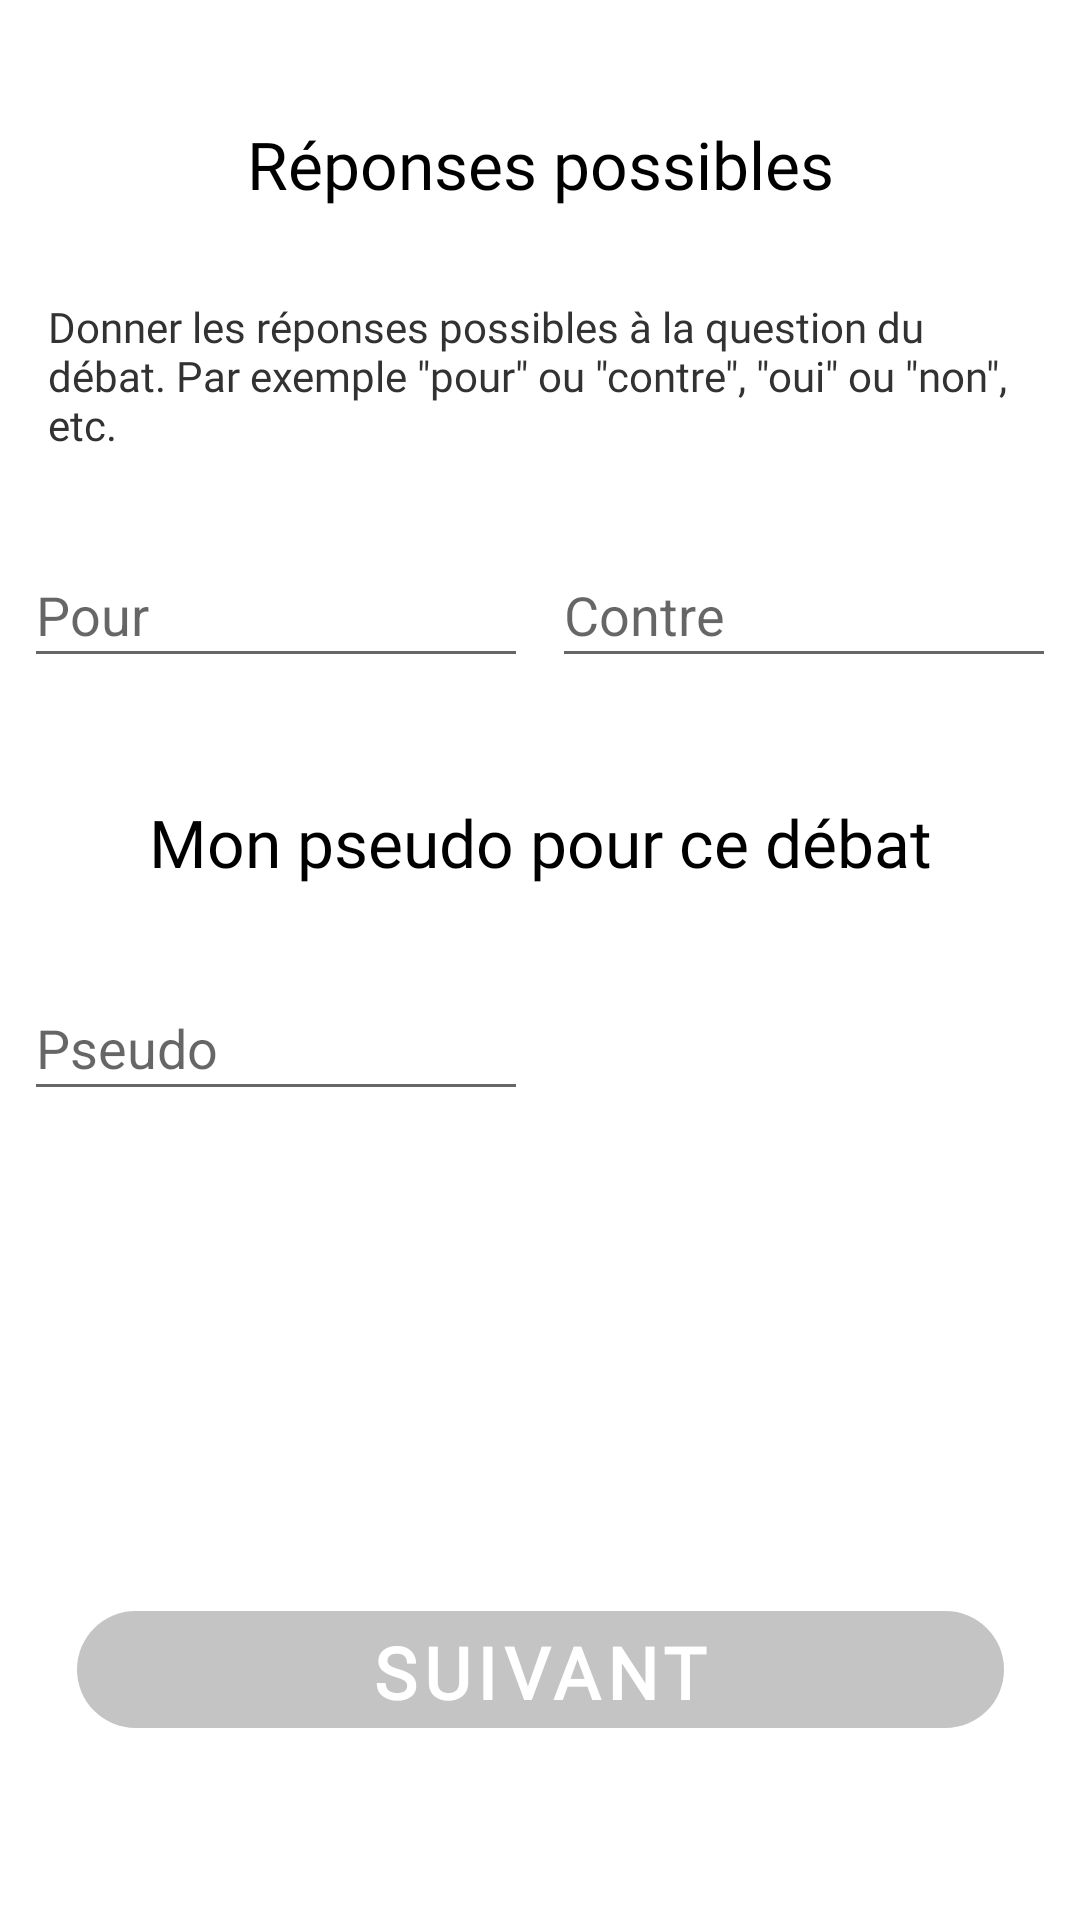

Reconstruct the res/layout file that produces this screen, plus the resources it refers to.
<!-- AndroidManifest.xml: application theme AppTheme -->
<!-- res/layout/activity_finish_create.xml -->
<?xml version="1.0" encoding="utf-8"?>
<androidx.constraintlayout.widget.ConstraintLayout
        xmlns:android="http://schemas.android.com/apk/res/android"
        xmlns:tools="http://schemas.android.com/tools"
        xmlns:app="http://schemas.android.com/apk/res-auto"
        android:layout_width="match_parent"
        android:layout_height="match_parent"
        tools:context=".FinishCreateActivity">
    
    <TextView
            android:text="@string/possible_answers_title"
            android:id="@+id/possible_answers"
            app:layout_constraintTop_toTopOf="parent"
            app:layout_constraintStart_toStartOf="parent"
            app:layout_constraintEnd_toEndOf="parent"
            style="@style/head_line_text"
            android:fontFamily="@font/roboto"/>
    
    <TextView
            android:text="@string/possible_answers_para"
            app:layout_constraintStart_toStartOf="parent"
            app:layout_constraintEnd_toEndOf="parent"
            android:id="@+id/possible_answers_para"
            style="@style/paragraph"
            app:layout_constraintTop_toBottomOf="@+id/possible_answers"/>
    
    <EditText
            android:layout_width="0dp"
            android:layout_height="@dimen/input_field_height"
            android:inputType="textPersonName"
            android:ems="10"
            android:id="@+id/side_1"
            app:layout_constraintStart_toStartOf="parent"
            android:layout_marginStart="8dp"
            android:layout_marginEnd="8dp"
            app:layout_constraintEnd_toStartOf="@+id/side_2"
            app:layout_constraintHorizontal_bias="0.5"
            android:hint="@string/hint_side_1" android:layout_marginTop="@dimen/space_1to2_level"
            app:layout_constraintTop_toBottomOf="@+id/possible_answers_para"/>
    
    <EditText
            android:layout_width="0dp"
            android:layout_height="@dimen/input_field_height"
            android:inputType="textPersonName"
            android:ems="10"
            android:id="@+id/side_2"
            android:layout_marginEnd="8dp"
            app:layout_constraintEnd_toEndOf="parent"
            app:layout_constraintStart_toEndOf="@+id/side_1"
            app:layout_constraintHorizontal_bias="0.5"
            android:hint="@string/hint_side_2" android:layout_marginTop="@dimen/space_1to2_level"
            app:layout_constraintTop_toBottomOf="@+id/possible_answers_para"/>

    
    <TextView
            android:text="@string/pseudo_title"
            android:layout_width="wrap_content"
            android:layout_height="wrap_content"
            android:id="@+id/pseudo_title"
            app:layout_constraintStart_toStartOf="parent"
            android:layout_marginStart="8dp"
            app:layout_constraintEnd_toEndOf="parent"
            android:layout_marginEnd="8dp"
            style="@style/head_line_text" android:layout_marginTop="@dimen/space_between_para"
            app:layout_constraintTop_toBottomOf="@+id/side_1"/>
    
    <EditText
            android:layout_width="0dp"
            android:layout_height="@dimen/input_field_height"
            android:inputType="textPersonName"
            android:ems="10"
            android:id="@+id/pseudo2" android:hint="@string/hint_pseudo" android:layout_marginStart="8dp"
            app:layout_constraintStart_toStartOf="parent" android:layout_marginTop="@dimen/space_1to2_level"
            app:layout_constraintTop_toBottomOf="@+id/pseudo_title" app:layout_constraintHorizontal_bias="0.5"
            app:layout_constraintEnd_toStartOf="@+id/pseudo"/>
    
    <EditText
            android:layout_width="0dp"
            android:layout_height="@dimen/input_field_height"
            android:inputType="textPersonName"
            android:ems="10"
            android:id="@+id/pseudo" android:hint="@string/hint_pseudo" android:layout_marginStart="8dp"
            android:layout_marginTop="@dimen/space_1to2_level"
            app:layout_constraintTop_toBottomOf="@+id/pseudo_title" app:layout_constraintStart_toEndOf="@+id/pseudo2"
            app:layout_constraintHorizontal_bias="0.5" app:layout_constraintEnd_toEndOf="parent"
            android:layout_marginEnd="8dp" android:visibility="invisible"/>
    
    <com.google.android.material.button.MaterialButton
            android:text="@string/nav_button_suivant"
            style="@style/nav_button"
            android:id="@+id/nav_button_suivant"
            app:cornerRadius="25dp"
            android:layout_gravity="center_horizontal"
            android:layout_marginEnd="8dp" app:layout_constraintEnd_toEndOf="parent"
            android:layout_marginStart="8dp" app:layout_constraintStart_toStartOf="parent"
            android:layout_marginBottom="58dp" app:layout_constraintBottom_toBottomOf="parent"/>
</androidx.constraintlayout.widget.ConstraintLayout>
<!-- resources referenced by this layout -->
<resources>
  <dimen name="input_field_height">45dp</dimen>
  <dimen name="space_1to2_level">30dp</dimen>
  <dimen name="space_between_para">40dp</dimen>
  <string name="hint_pseudo">Pseudo</string>
  <string name="hint_side_1">Pour</string>
  <string name="hint_side_2">Contre</string>
  <string name="nav_button_suivant">Suivant</string>
  <string name="possible_answers_para">Donner les réponses possibles à la question du débat. Par exemple \"pour\" ou
          \"contre\", \"oui\" ou \"non\", etc.
      </string>
  <string name="possible_answers_title">Réponses possibles</string>
  <string name="pseudo_title">Mon pseudo pour ce débat</string>
  <style name="head_line_text">
          <item name="android:layout_width">wrap_content</item>
          <item name="android:layout_height">wrap_content</item>
          <item name="android:layout_marginStart">8dp</item>
          <item name="android:layout_marginEnd">8dp</item>
          <item name="android:layout_marginTop">@dimen/margin_top_value</item>
          <item name="android:textSize">@dimen/head_line_text_size</item>
          <item name="android:textColor">@android:color/primary_text_light</item>
          <item name="android:fontFamily">@font/roboto</item>
      </style>
  <style name="nav_button" parent="Widget.MaterialComponents.Button.UnelevatedButton">
          <item name="android:layout_width">309dp</item>
          <item name="android:layout_height">51dp</item>
          <item name="android:textAppearance">@style/TextAppearance.MaterialComponents.Button</item>
          <item name="android:fontFamily">@font/roboto</item>
          <item name="android:textSize">24sp</item>
          <item name="android:textStyle">bold</item>
          <item name="android:typeface">sans</item>
      </style>
  <style name="paragraph">
          <item name="android:layout_width">0dp</item>
          <item name="android:layout_height">wrap_content</item>
          <item name="android:layout_marginStart">@dimen/full_width_margin</item>
          <item name="android:layout_marginEnd">@dimen/full_width_margin</item>
          <item name="android:layout_marginTop">@dimen/space_1to2_level</item>
          <item name="android:textColor">@android:color/secondary_text_light</item>
          <item name="android:fontFamily">@font/roboto</item>
      </style>
  <style name="AppTheme" parent="Theme.MaterialComponents.Light.DarkActionBar">
          
          <item name="colorPrimary">@color/colorPrimary</item>
          <item name="colorPrimaryDark">@color/colorPrimaryDark</item>
          <item name="colorAccent">@color/colorAccent</item>
      </style>
  <dimen name="margin_top_value">40dp</dimen>
  <dimen name="head_line_text_size">22sp</dimen>
  <dimen name="full_width_margin">16dp</dimen>
  <color name="colorPrimary">#C4C4C4</color>
  <color name="colorPrimaryDark">#7D7D7D</color>
  <color name="colorAccent">#00A5C6</color>
</resources>
